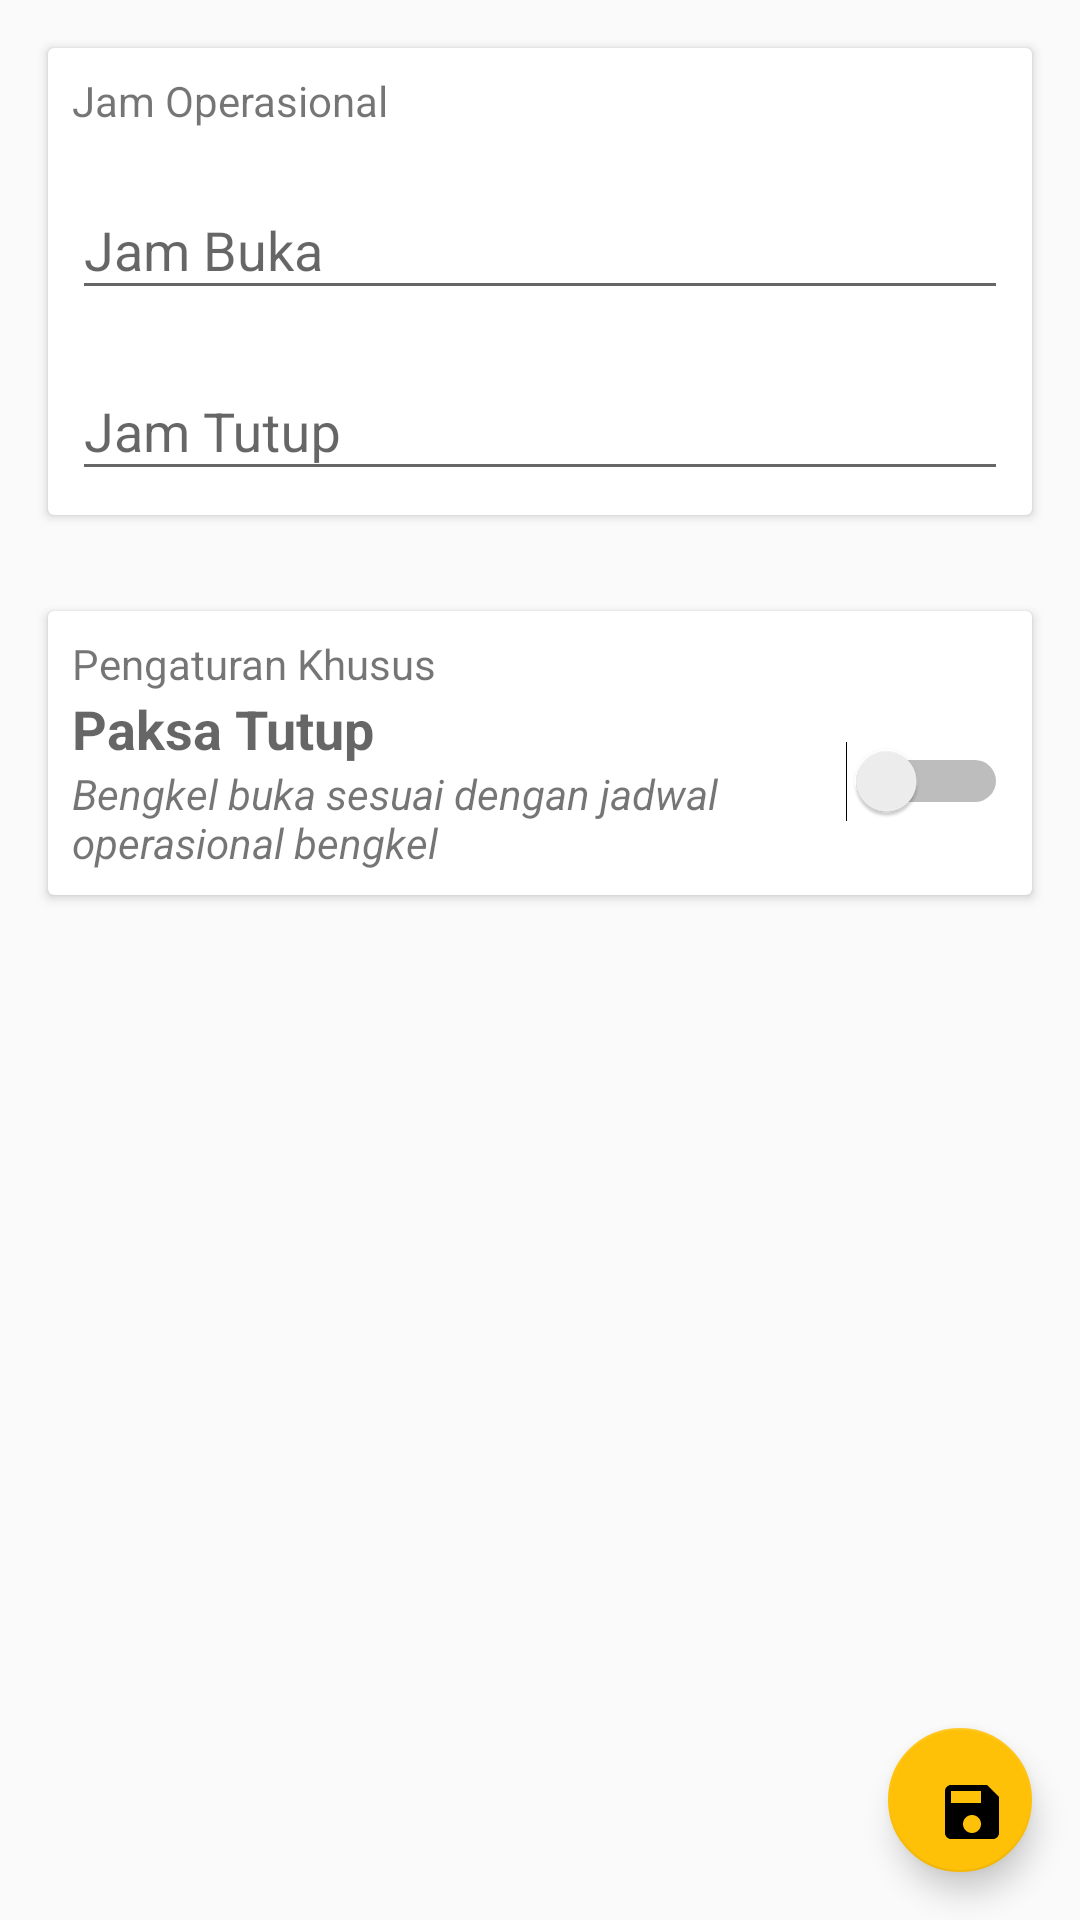

This screen was rendered from an Android layout file. Write that file and the resources it references.
<!-- AndroidManifest.xml: application theme AppTheme -->
<!-- res/layout/activity_edit_garage.xml -->
<?xml version="1.0" encoding="utf-8"?>
<android.support.design.widget.CoordinatorLayout
    xmlns:android="http://schemas.android.com/apk/res/android"
    xmlns:app="http://schemas.android.com/apk/res-auto"
    xmlns:card_view="http://schemas.android.com/apk/res-auto"
    xmlns:tools="http://schemas.android.com/tools"
    android:layout_width="match_parent"
    android:layout_height="match_parent"
    tools:context="com.ngengs.skripsi.todongban.EditGarageActivity">

    <android.support.v4.widget.NestedScrollView
        android:layout_width="match_parent"
        android:layout_height="match_parent"
        android:fillViewport="true"
        app:layout_behavior="@string/appbar_scrolling_view_behavior">

        <LinearLayout
            android:layout_width="match_parent"
            android:layout_height="wrap_content"
            android:orientation="vertical">

            <android.support.v7.widget.CardView
                android:layout_width="match_parent"
                android:layout_height="wrap_content"
                android:layout_margin="@dimen/margin_padding_default"
                card_view:cardCornerRadius="2dp"
                card_view:cardElevation="2dp"
                card_view:contentPadding="@dimen/margin_padding_small">

                <LinearLayout
                    android:layout_width="match_parent"
                    android:layout_height="wrap_content"
                    android:orientation="vertical">

                    <TextView
                        android:layout_width="match_parent"
                        android:layout_height="wrap_content"
                        android:text="Jam Operasional"/>

                    <android.support.design.widget.TextInputLayout
                        android:id="@+id/inputLayoutEditGarageOpen"
                        android:layout_width="match_parent"
                        android:layout_height="wrap_content"
                        android:layout_marginTop="8dp">

                        <android.support.design.widget.TextInputEditText
                            android:id="@+id/inputEditGarageOpen"
                            android:layout_width="fill_parent"
                            android:layout_height="wrap_content"
                            android:cursorVisible="false"
                            android:focusable="false"
                            android:hint="Jam Buka"
                            android:inputType="text"/>
                    </android.support.design.widget.TextInputLayout>

                    <android.support.design.widget.TextInputLayout
                        android:id="@+id/inputLayoutEditGarageClose"
                        android:layout_width="match_parent"
                        android:layout_height="wrap_content"
                        android:layout_marginTop="8dp">

                        <android.support.design.widget.TextInputEditText
                            android:id="@+id/inputEditGarageClose"
                            android:layout_width="fill_parent"
                            android:layout_height="wrap_content"
                            android:cursorVisible="false"
                            android:focusable="false"
                            android:hint="Jam Tutup"
                            android:inputType="text"/>
                    </android.support.design.widget.TextInputLayout>

                </LinearLayout>
            </android.support.v7.widget.CardView>

            <android.support.v7.widget.CardView
                android:layout_width="match_parent"
                android:layout_height="wrap_content"
                android:layout_marginBottom="64dp"
                android:layout_marginLeft="@dimen/margin_padding_default"
                android:layout_marginRight="@dimen/margin_padding_default"
                android:layout_marginTop="@dimen/margin_padding_default"
                card_view:cardCornerRadius="2dp"
                card_view:cardElevation="2dp"
                card_view:contentPadding="@dimen/margin_padding_small">

                <LinearLayout
                    android:layout_width="match_parent"
                    android:layout_height="wrap_content"
                    android:orientation="vertical">

                    <TextView
                        android:layout_width="match_parent"
                        android:layout_height="wrap_content"
                        android:text="Pengaturan Khusus"/>

                    <RelativeLayout
                        android:id="@+id/parent_item_garage_force_close"
                        android:layout_width="match_parent"
                        android:layout_height="wrap_content"
                        android:clickable="true"
                        android:focusable="true">

                        <Switch
                            android:id="@+id/switch_garage_force_close"
                            android:layout_width="wrap_content"
                            android:layout_height="wrap_content"
                            android:layout_alignParentEnd="true"
                            android:layout_alignParentRight="true"
                            android:layout_centerVertical="true"/>

                        <TextView
                            android:id="@+id/title_garage_force_close"
                            android:layout_width="match_parent"
                            android:layout_height="wrap_content"
                            android:layout_alignParentLeft="true"
                            android:layout_alignParentStart="true"
                            android:layout_alignParentTop="true"
                            android:layout_toLeftOf="@id/switch_garage_force_close"
                            android:layout_toStartOf="@id/switch_garage_force_close"
                            android:text="Paksa Tutup"
                            android:textAppearance="@style/TextAppearance.AppCompat.Medium"
                            android:textStyle="bold"/>

                        <TextView
                            android:id="@+id/desc_garage_force_close"
                            android:layout_width="match_parent"
                            android:layout_height="wrap_content"
                            android:layout_alignParentLeft="true"
                            android:layout_alignParentStart="true"
                            android:layout_below="@id/title_garage_force_close"
                            android:layout_toLeftOf="@id/switch_garage_force_close"
                            android:layout_toStartOf="@id/switch_garage_force_close"
                            android:text="@string/garage_setting_force_close_off"
                            android:textAppearance="@style/TextAppearance.AppCompat.Small"
                            android:textStyle="italic"/>

                    </RelativeLayout>

                </LinearLayout>
            </android.support.v7.widget.CardView>
        </LinearLayout>
    </android.support.v4.widget.NestedScrollView>

    <android.support.design.widget.FloatingActionButton
        android:id="@+id/editGarageSave"
        android:layout_width="48dp"
        android:layout_height="48dp"
        android:layout_gravity="bottom|end"
        android:layout_margin="@dimen/margin_padding_default"
        app:srcCompat="@drawable/ic_save"/>

</android.support.design.widget.CoordinatorLayout>
<!-- resources referenced by this layout -->
<resources>
  <dimen name="margin_padding_default">16dp</dimen>
  <dimen name="margin_padding_small">8dp</dimen>
  <!-- drawable ic_save (drawable) -->
  <vector xmlns:android="http://schemas.android.com/apk/res/android"
          android:width="24dp"
          android:height="24dp"
          android:viewportWidth="24.0"
          android:viewportHeight="24.0">
      <path
          android:fillColor="#FF000000"
          android:pathData="M17,3L5,3c-1.11,0 -2,0.9 -2,2v14c0,1.1 0.89,2 2,2h14c1.1,0 2,-0.9 2,-2L21,7l-4,-4zM12,19c-1.66,0 -3,-1.34 -3,-3s1.34,-3 3,-3 3,1.34 3,3 -1.34,3 -3,3zM15,9L5,9L5,5h10v4z"/>
  </vector>
  <string name="garage_setting_force_close_off">Bengkel buka sesuai dengan jadwal operasional bengkel</string>
  <style name="AppTheme" parent="Theme.AppCompat.Light.DarkActionBar">
          
          <item name="colorPrimary">@color/colorPrimary</item>
          <item name="colorPrimaryDark">@color/colorPrimaryDark</item>
          <item name="colorAccent">@color/colorAccent</item>
      </style>
  <color name="colorPrimary">#D32F2F</color>
  <color name="colorPrimaryDark">#B71C1C</color>
  <color name="colorAccent">#FFC107</color>
</resources>
